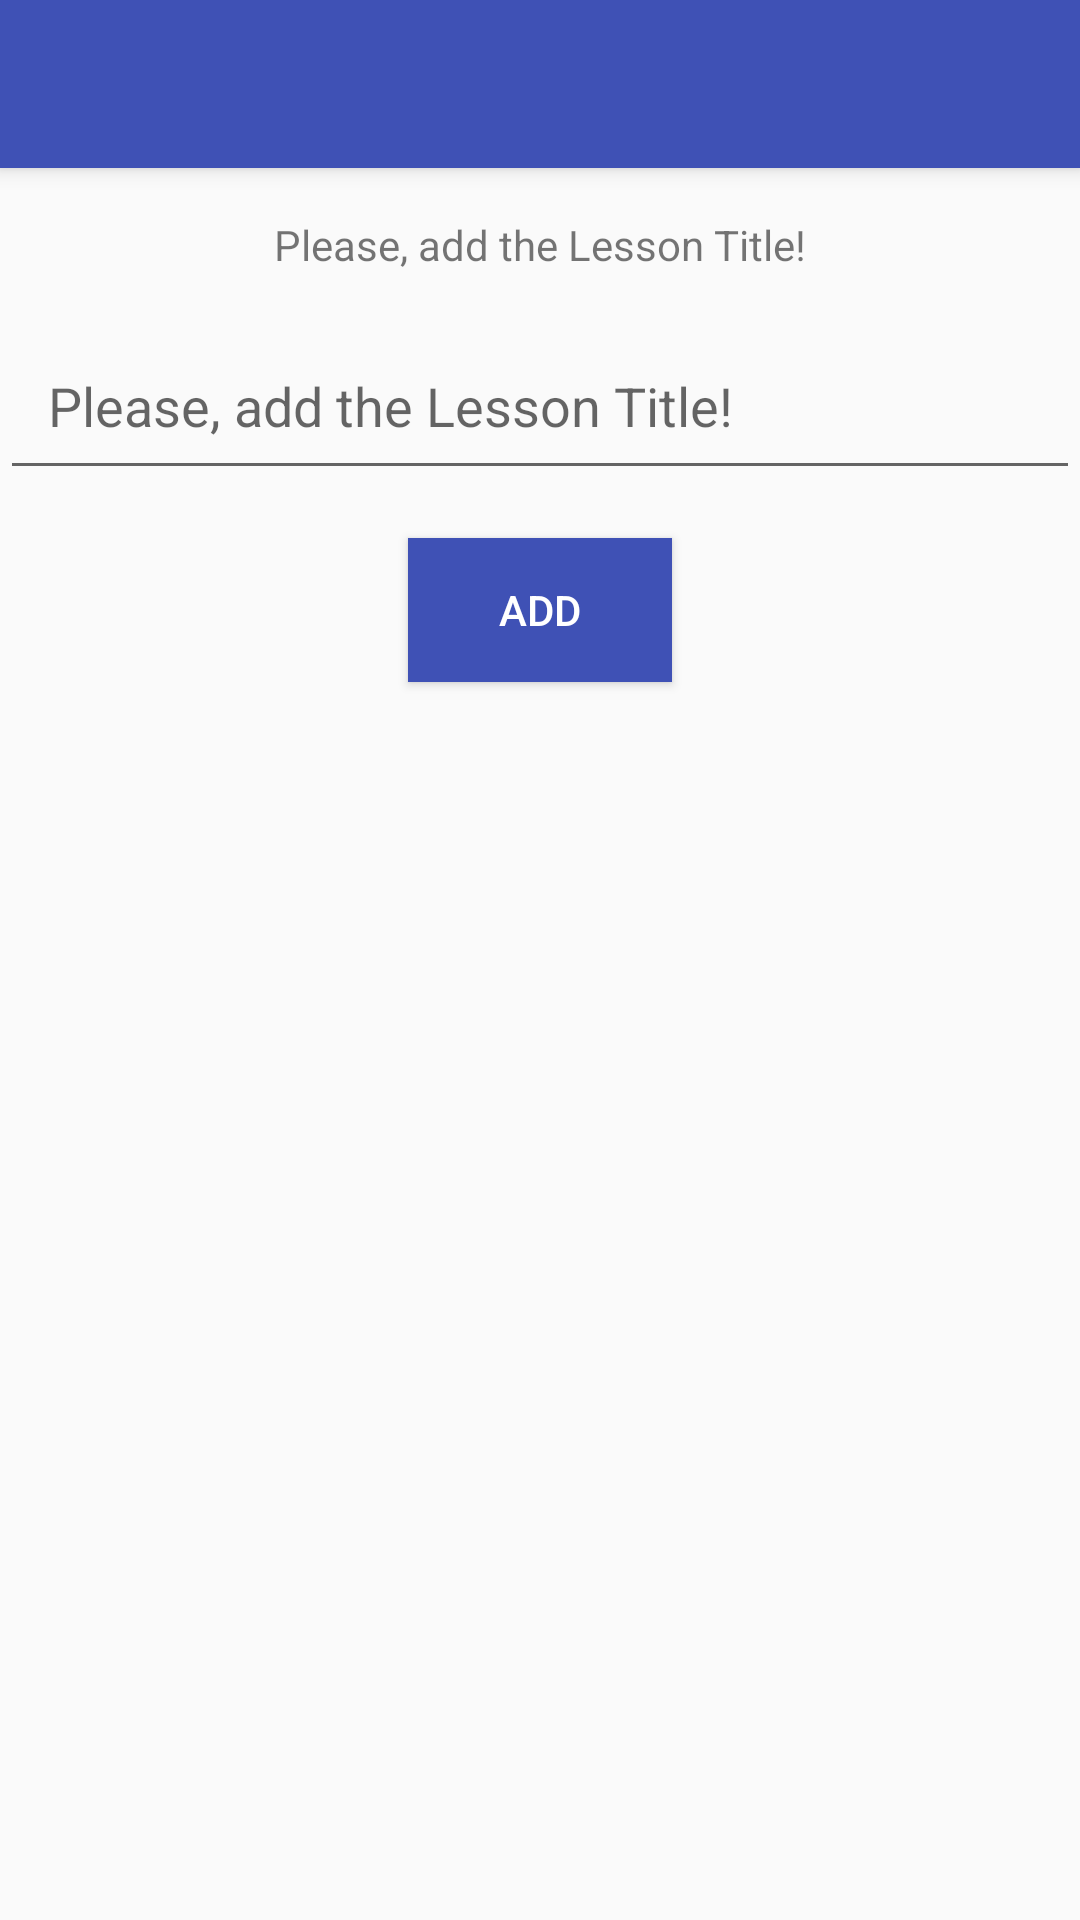

Reconstruct the res/layout file that produces this screen, plus the resources it refers to.
<!-- AndroidManifest.xml: application theme AppTheme -->
<!-- res/layout/activity_add_lesson.xml -->
<?xml version="1.0" encoding="utf-8"?>
<LinearLayout
    xmlns:android="http://schemas.android.com/apk/res/android"
    xmlns:app="http://schemas.android.com/apk/res-auto"
    xmlns:tools="http://schemas.android.com/tools"
    android:layout_width="match_parent"
    android:layout_height="match_parent"
    tools:context=".ui.AddLessonActivity"
    android:orientation="vertical">

    <android.support.v7.widget.Toolbar
        android:id="@+id/toolbar"
        android:layout_width="match_parent"
        android:layout_height="?attr/actionBarSize"
        android:background="@color/colorPrimary"
        android:elevation="4dp"
        android:theme="@style/ThemeOverlay.AppCompat.Dark"
        app:popupTheme="@style/ThemeOverlay.AppCompat.Light"
        app:contentInsetStart="72dp"
        app:layout_scrollFlags="snap" />

    
    <TextView
        android:id="@+id/textView"
        android:layout_width="match_parent"
        android:layout_height="wrap_content"
        android:gravity="center"
        android:padding="16dp"
        android:text="@string/add_lesson_title" />

    <EditText
        android:id="@+id/addTextLessonTitle"
        android:layout_width="match_parent"
        android:layout_height="wrap_content"
        android:gravity="start"
        android:hint="@string/add_lesson_title"
        android:inputType="textMultiLine"
        android:padding="16dp"
        android:layout_marginBottom= "@dimen/activity_horizontal_margin"/>

    
    <Button
        android:id="@+id/addButton"
        android:layout_width="wrap_content"
        android:layout_height="wrap_content"
        android:layout_gravity="center"
        android:text="@string/add_button"
        android:textColor="@android:color/primary_text_dark"
        android:background="@color/colorPrimary"
        android:onClick="onClickAddLesson" />

</LinearLayout>
<!-- resources referenced by this layout -->
<resources>
  <color name="colorPrimary">#3F51B5</color>
  <dimen name="activity_horizontal_margin">16dp</dimen>
  <string name="add_button">Add</string>
  <string name="add_lesson_title">Please, add the Lesson Title!</string>
  <style name="AppTheme" parent="@style/Theme.AppCompat.Light.NoActionBar">
  
          <item name="coordinatorLayoutStyle">@style/Widget.Design.CoordinatorLayout</item>
  
          
          <item name="colorPrimary">@color/colorPrimary</item>
          <item name="colorPrimaryDark">@color/colorPrimaryDark</item>
          <item name="colorAccent">@color/colorAccent</item>
  
          <item name="cardViewStyle">@style/CardView</item>
  
      </style>
  <color name="colorPrimaryDark">#303F9F</color>
  <color name="colorAccent">#FF4081</color>
</resources>
